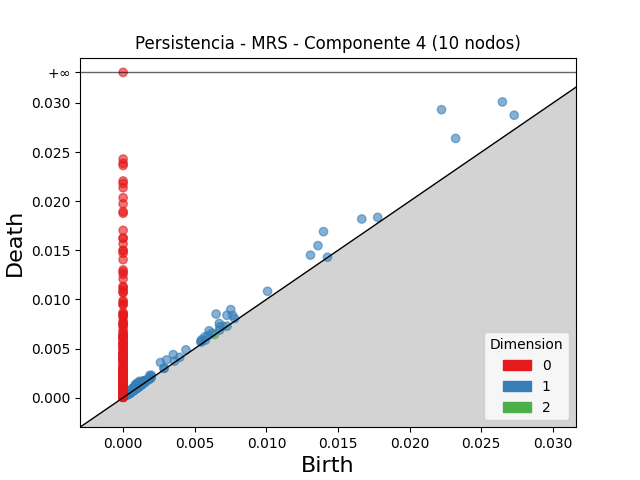

The data file committed next to this chart (first rows):
dimension, birth, death
2, 0.006974, 0.007271
2, 0.0007646, 0.0009252
2, 0.001498, 0.00159
2, 0.001487, 0.001563
2, 0.001161, 0.00123
2, 0.001237, 0.001289
2, 0.001159, 0.001207
2, 0.000556, 0.0005935
2, 0.006389, 0.006424
2, 0.001836, 0.001867
2, 0.0006039, 0.0006298
2, 0.0009947, 0.001019
2, 0.001084, 0.001108
2, 0.0006816, 0.000705
2, 0.0006964, 0.0007187
2, 0.0008281, 0.0008492
2, 0.00032, 0.0003397
2, 0.0005624, 0.0005786
2, 0.0007554, 0.0007692
2, 0.000954, 0.0009678
2, 0.0003417, 0.0003511
2, 0.0006497, 0.0006578
2, 0.0007375, 0.0007449
2, 0.0004333, 0.0004403
2, 0.0007111, 0.0007177
2, 0.0006141, 0.000616
2, 0.0005569, 0.0005585
2, 0.0007036, 0.0007046
1, 0.02222, 0.02932
1, 0.02647, 0.0301
1, 0.02321, 0.02639
1, 0.01399, 0.0169
1, 0.00649, 0.008508
1, 0.0136, 0.01548
1, 0.01665, 0.01819
1, 0.0273, 0.02875
1, 0.007513, 0.008962
1, 0.01308, 0.01451
1, 0.007247, 0.008382
1, 0.002607, 0.003578
1, 0.003498, 0.004378
1, 0.006711, 0.007552
1, 0.003029, 0.003836
1, 0.006, 0.006806
1, 0.01008, 0.01083
1, 0.007644, 0.008365
1, 0.01777, 0.01836
1, 0.00114, 0.001672
1, 0.0008582, 0.001348
1, 0.0009837, 0.001472
1, 0.0057, 0.006182
1, 0.004384, 0.004862
1, 0.006747, 0.007219
1, 0.005476, 0.005896
1, 0.001858, 0.00226
1, 0.001178, 0.001561
1, 0.005947, 0.006327
1, 0.006211, 0.006571
1, 0.001973, 0.002273
1, 0.0006559, 0.0009499
... 1,481 more rows
